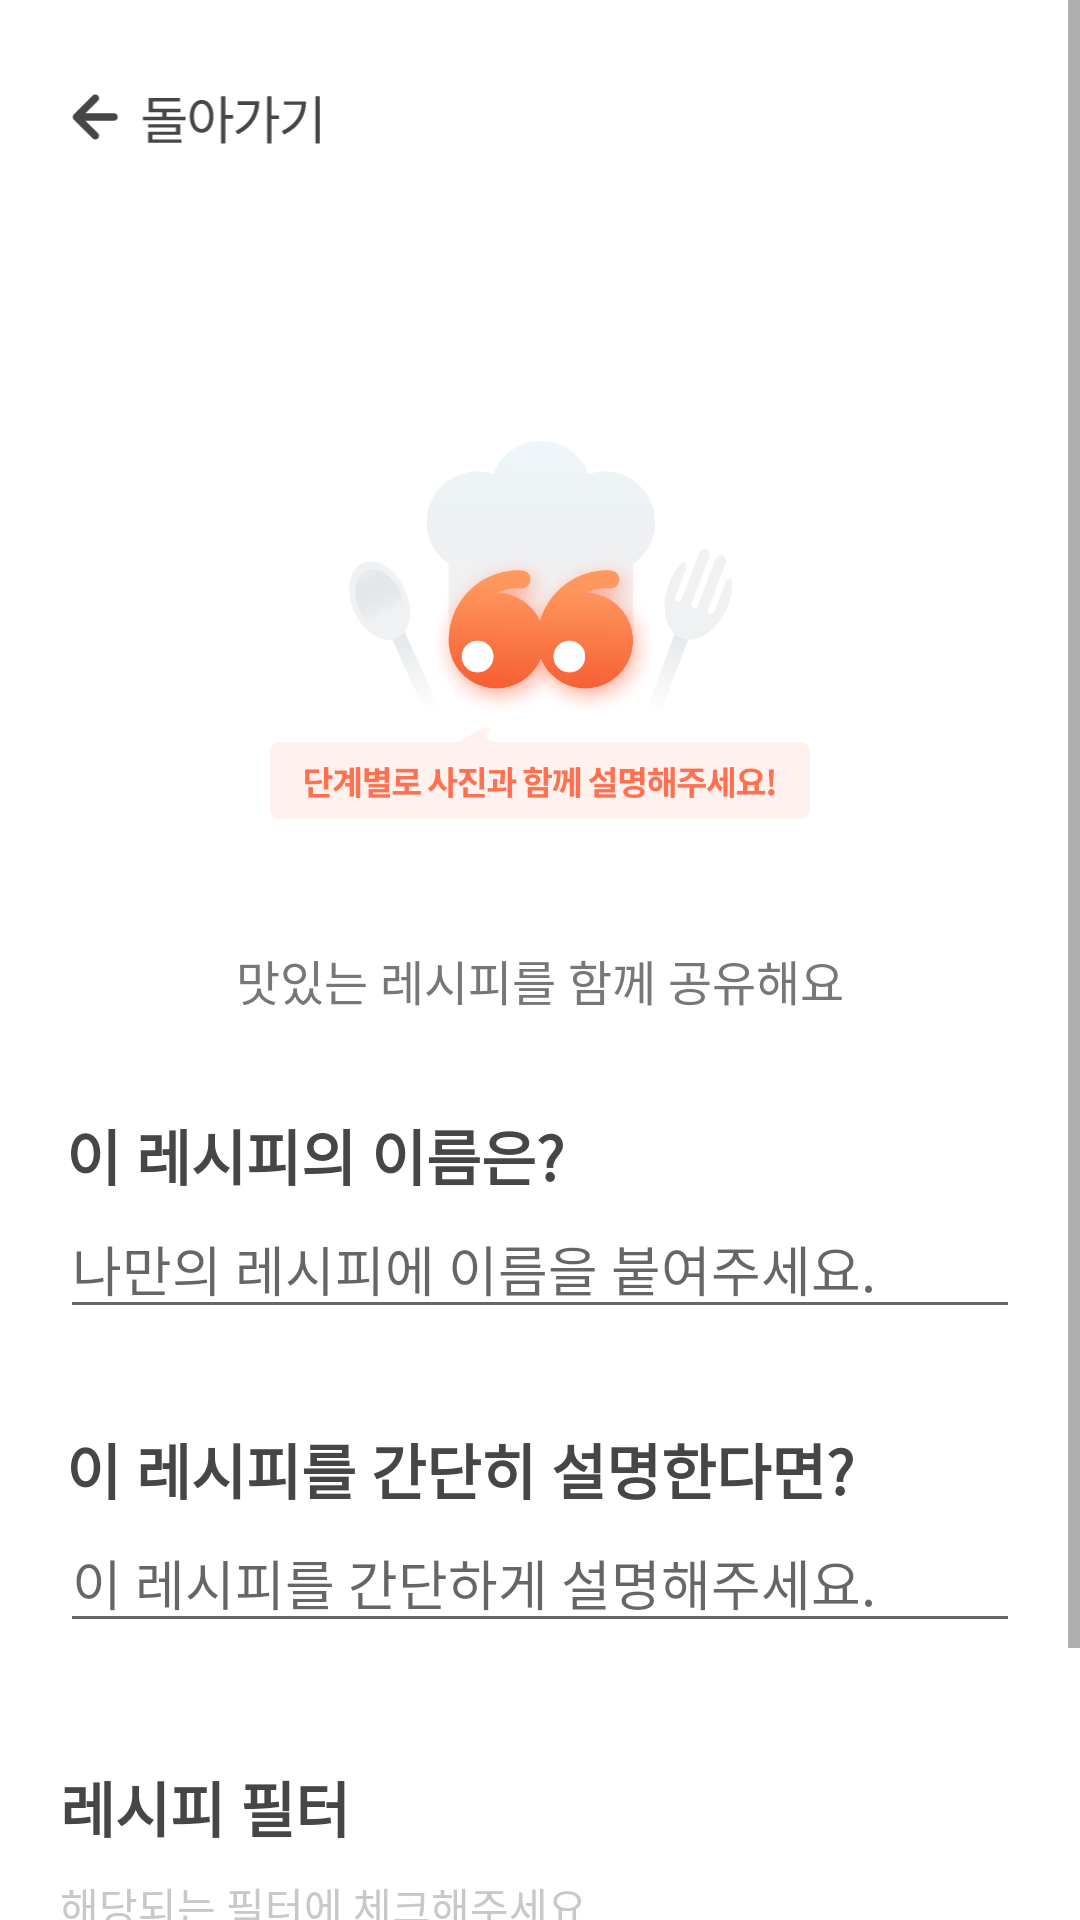

Produce the Android XML layout that renders to this screen, including the resource entries it uses.
<!-- AndroidManifest.xml: application theme AppTheme -->
<!-- res/layout/activity_upload.xml -->
<?xml version="1.0" encoding="utf-8"?>
<ScrollView xmlns:android="http://schemas.android.com/apk/res/android"
    xmlns:app="http://schemas.android.com/apk/res-auto"
    xmlns:tools="http://schemas.android.com/tools"
    android:layout_width="match_parent"
    android:layout_height="match_parent"
    android:fillViewport="true"
    tools:context=".navigation.upload.UploadActivity">

    <androidx.constraintlayout.widget.ConstraintLayout
        android:layout_width="match_parent"
        android:layout_height="match_parent">

        <ImageView
            android:id="@+id/iv_upload_cancel"
            android:layout_width="126dp"
            android:layout_height="30dp"
            android:layout_marginTop="24dp"
            app:layout_constraintStart_toStartOf="parent"
            app:layout_constraintTop_toTopOf="parent"
            app:srcCompat="@drawable/ic_cancel_upload" />

        <ImageView
            android:id="@+id/iv_poster"
            android:layout_width="180dp"
            android:layout_height="180dp"
            android:layout_marginLeft="90dp"
            android:layout_marginTop="120dp"
            android:layout_marginRight="90dp"
            android:src="@drawable/ic_cook"
            app:layout_constraintEnd_toEndOf="parent"
            app:layout_constraintStart_toStartOf="parent"
            app:layout_constraintTop_toTopOf="parent" />

        <TextView
            android:id="@+id/tv_poster_subtitle"
            android:layout_width="wrap_content"
            android:layout_height="wrap_content"
            android:layout_marginTop="15dp"
            android:text="맛있는 레시피를 함께 공유해요"
            android:textColor="@color/darkGray"
            android:textSize="16sp"
            app:layout_constraintEnd_toEndOf="@id/iv_poster"
            app:layout_constraintStart_toStartOf="@id/iv_poster"
            app:layout_constraintTop_toBottomOf="@id/iv_poster" />

        <TextView
            android:id="@+id/tv_recipe_title"
            android:layout_width="match_parent"
            android:layout_height="wrap_content"
            android:layout_marginLeft="22dp"
            android:layout_marginTop="32dp"
            android:text="이 레시피의 이름은?"
            android:textColor="@color/black"
            android:textSize="20sp"
            android:textStyle="bold"
            app:layout_constraintEnd_toEndOf="parent"
            app:layout_constraintHorizontal_bias="1.0"
            app:layout_constraintStart_toStartOf="parent"
            app:layout_constraintTop_toBottomOf="@id/tv_poster_subtitle" />

        <EditText
            android:id="@+id/et_recipe_title"
            android:layout_width="match_parent"
            android:layout_height="wrap_content"
            android:layout_marginLeft="20dp"
            android:layout_marginRight="20dp"
            android:hint="나만의 레시피에 이름을 붙여주세요."
            android:imeOptions="actionDone"
            android:maxLength="16"
            android:maxLines="1"
            app:layout_constraintEnd_toEndOf="parent"
            app:layout_constraintStart_toStartOf="parent"
            app:layout_constraintTop_toBottomOf="@id/tv_recipe_title" />

        <TextView
            android:id="@+id/tv_recipe_subtitle"
            android:layout_width="match_parent"
            android:layout_height="wrap_content"
            android:layout_marginLeft="22dp"
            android:layout_marginTop="32dp"
            android:text="이 레시피를 간단히 설명한다면?"
            android:textColor="@color/black"
            android:textSize="20sp"
            android:textStyle="bold"
            app:layout_constraintEnd_toEndOf="parent"
            app:layout_constraintHorizontal_bias="1.0"
            app:layout_constraintStart_toStartOf="parent"
            app:layout_constraintTop_toBottomOf="@id/et_recipe_title" />

        <EditText
            android:id="@+id/et_recipe_subtitle"
            android:layout_width="match_parent"
            android:layout_height="wrap_content"
            android:layout_marginLeft="20dp"
            android:layout_marginRight="20dp"
            android:hint="이 레시피를 간단하게 설명해주세요."
            android:imeOptions="actionDone"
            android:maxLength="40"
            app:layout_constraintEnd_toEndOf="parent"
            app:layout_constraintStart_toStartOf="parent"
            app:layout_constraintTop_toBottomOf="@id/tv_recipe_subtitle" />

        <TextView
            android:id="@+id/tv_text2"
            android:layout_width="wrap_content"
            android:layout_height="wrap_content"
            android:layout_marginLeft="20dp"
            android:layout_marginTop="40dp"
            android:text="레시피 필터"
            android:textColor="@color/black"
            android:textSize="20sp"
            android:textStyle="bold"
            app:layout_constraintEnd_toEndOf="parent"
            app:layout_constraintHorizontal_bias="0"
            app:layout_constraintStart_toStartOf="parent"
            app:layout_constraintTop_toBottomOf="@+id/et_recipe_subtitle" />

        <TextView
            android:id="@+id/tv_text3"
            android:layout_width="wrap_content"
            android:layout_height="wrap_content"
            android:layout_marginLeft="20dp"
            android:layout_marginTop="8dp"
            android:text="해당되는 필터에 체크해주세요"
            android:textColor="@color/gray"
            app:layout_constraintStart_toStartOf="parent"
            app:layout_constraintTop_toBottomOf="@id/tv_text2" />

        <androidx.recyclerview.widget.RecyclerView
            android:id="@+id/rv_upload_filter"
            android:layout_width="match_parent"
            android:layout_height="wrap_content"
            android:layout_marginLeft="20dp"
            android:layout_marginTop="15dp"
            app:layout_constraintTop_toBottomOf="@id/tv_text3">

        </androidx.recyclerview.widget.RecyclerView>
        <View
            android:id="@+id/guideline"
            android:layout_width="0dp"
            android:layout_height="2dp"
            android:orientation="vertical"
            android:visibility="invisible"
            app:layout_constraintBottom_toTopOf="@id/btn_upload_recipe_next1"
            app:layout_constraintEnd_toEndOf="parent"
            app:layout_constraintStart_toStartOf="parent" />

        <ProgressBar
            android:id="@+id/progress_bar"
            style="?android:attr/progressBarStyleHorizontal"
            android:layout_width="match_parent"
            android:layout_height="5dp"
            android:progress="30"
            android:progressTint="#FFB951"
            app:layout_constraintBottom_toTopOf="@+id/guideline"
            app:layout_constraintEnd_toEndOf="parent"
            app:layout_constraintStart_toStartOf="parent"
            app:layout_constraintTop_toTopOf="@+id/guideline" />

        <Button
            android:id="@+id/btn_upload_recipe_next1"
            android:layout_width="match_parent"
            android:layout_height="55dp"
            android:layout_marginTop="30dp"
            android:background="@color/PrimaryColor"
            app:backgroundTint="@null"
            android:text="상세 정보 등록하기"
            android:textColor="#FFFFFF"
            android:textSize="20sp"
            android:textStyle="bold"
            app:layout_constraintBottom_toBottomOf="parent"
            app:layout_constraintTop_toBottomOf="@id/rv_upload_filter"
            app:layout_constraintVertical_bias="1" />

    </androidx.constraintlayout.widget.ConstraintLayout>

</ScrollView>
<!-- resources referenced by this layout -->
<resources>
  <color name="PrimaryColor">#FF7051</color>
  <color name="black">#464646</color>
  <color name="darkGray">#777777</color>
  <color name="gray">	#C8C8C8</color>
  <!-- drawable ic_cancel_upload: png bitmap (drawable, 6466 bytes) -->
  <!-- drawable ic_cook: png bitmap (drawable, 177384 bytes) -->
  <style name="AppTheme" parent="Theme.MaterialComponents.Light.NoActionBar">
          
          <item name="colorPrimary">@color/colorPrimary</item>
          <item name="colorPrimaryDark">@color/colorPrimaryDark</item>
          <item name="colorAccent">@color/colorAccent</item>
  
          <item name="android:windowContentTransitions">true</item>
          <item name="android:statusBarColor">#B3FFFFFF</item>
  
          <item name="android:windowTranslucentStatus">true</item>
          <item name="android:windowTranslucentNavigation">false</item>
      </style>
  <color name="colorPrimary">#6200EE</color>
  <color name="colorPrimaryDark">#3700B3</color>
  <color name="colorAccent">#03DAC5</color>
</resources>
